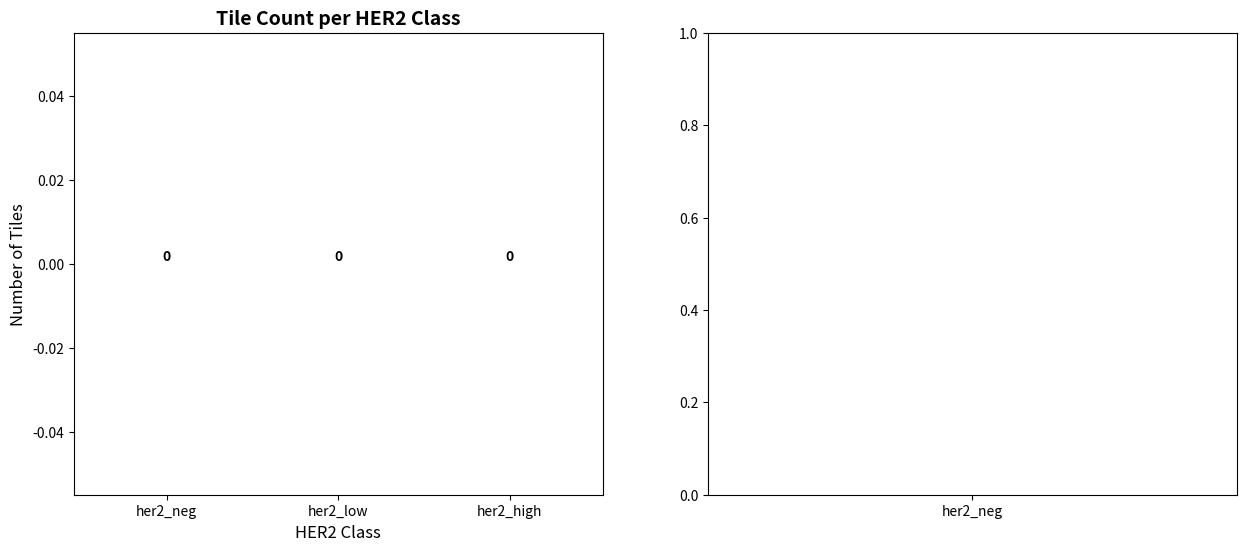

The script that saved this image: (Note: this script raises an exception after producing the figure.)
#!/usr/bin/env python3
"""
HER2 Dataset Statistics Generator
Analyzes slide & tile counts per HER2 class and generates visualizations
"""

import os
import argparse
import pandas as pd
import matplotlib.pyplot as plt
import seaborn as sns
from pathlib import Path
from collections import Counter
import numpy as np

def count_files_by_class(data_path: str):
    """Count files in each HER2 class directory"""
    stats = {}
    class_dirs = ['her2_neg', 'her2_low', 'her2_high']
    
    for class_name in class_dirs:
        class_path = Path(data_path) / class_name
        if class_path.exists():
            # Count image files
            image_files = list(class_path.glob('*.jpg')) + list(class_path.glob('*.png')) + list(class_path.glob('*.tiff'))
            stats[class_name] = len(image_files)
            print(f"Found {len(image_files)} images in {class_name}")
        else:
            stats[class_name] = 0
            print(f"Directory {class_name} not found")
    
    return stats

def extract_patient_ids(data_path: str):
    """Extract patient IDs from filenames for patient-level statistics"""
    patient_stats = {}
    class_dirs = ['her2_neg', 'her2_low', 'her2_high']
    
    for class_name in class_dirs:
        class_path = Path(data_path) / class_name
        if class_path.exists():
            patient_ids = set()
            for img_file in class_path.glob('*.jpg'):
                # Extract patient ID from filename (assumes format like AC000-000-0000492.jpg)
                patient_id = img_file.stem.split('-')[0] + '-' + img_file.stem.split('-')[1]
                patient_ids.add(patient_id)
            patient_stats[class_name] = len(patient_ids)
    
    return patient_stats

def generate_barplot(tile_stats, patient_stats, output_dir: str):
    """Generate barplot visualization"""
    fig, (ax1, ax2) = plt.subplots(1, 2, figsize=(15, 6))
    
    # Tile count plot
    classes = list(tile_stats.keys())
    tile_counts = list(tile_stats.values())
    colors = ['#ff6b6b', '#feca57', '#48ca7a']  # red, yellow, green for neg, low, high
    
    bars1 = ax1.bar(classes, tile_counts, color=colors, alpha=0.8)
    ax1.set_title('Tile Count per HER2 Class', fontsize=14, fontweight='bold')
    ax1.set_ylabel('Number of Tiles', fontsize=12)
    ax1.set_xlabel('HER2 Class', fontsize=12)
    
    # Add value labels on bars
    for bar, count in zip(bars1, tile_counts):
        ax1.text(bar.get_x() + bar.get_width()/2, bar.get_height() + max(tile_counts)*0.01,
                str(count), ha='center', va='bottom', fontweight='bold')
    
    # Patient count plot
    patient_counts = list(patient_stats.values())
    bars2 = ax2.bar(classes, patient_counts, color=colors, alpha=0.8)
    ax2.set_title('Patient Count per HER2 Class', fontsize=14, fontweight='bold')
    ax2.set_ylabel('Number of Patients', fontsize=12)
    ax2.set_xlabel('HER2 Class', fontsize=12)
    
    # Add value labels on bars
    for bar, count in zip(bars2, patient_counts):
        ax2.text(bar.get_x() + bar.get_width()/2, bar.get_height() + max(patient_counts)*0.01,
                str(count), ha='center', va='bottom', fontweight='bold')
    
    plt.tight_layout()
    
    # Save plot
    output_path = Path(output_dir) / 'stats.png'
    plt.savefig(output_path, dpi=300, bbox_inches='tight')
    print(f"Saved statistics plot to: {output_path}")
    plt.show()

def save_csv_summary(tile_stats, patient_stats, output_dir: str):
    """Save CSV summary of statistics"""
    # Create summary dataframe
    summary_data = []
    for class_name in tile_stats.keys():
        summary_data.append({
            'HER2_Class': class_name,
            'Tile_Count': tile_stats[class_name],
            'Patient_Count': patient_stats[class_name],
            'Tiles_per_Patient': tile_stats[class_name] / max(1, patient_stats[class_name])
        })
    
    df = pd.DataFrame(summary_data)
    
    # Add totals row
    total_row = {
        'HER2_Class': 'TOTAL',
        'Tile_Count': sum(tile_stats.values()),
        'Patient_Count': sum(patient_stats.values()),
        'Tiles_per_Patient': sum(tile_stats.values()) / max(1, sum(patient_stats.values()))
    }
    df = pd.concat([df, pd.DataFrame([total_row])], ignore_index=True)
    
    # Save CSV
    output_path = Path(output_dir) / 'dataset_summary.csv'
    df.to_csv(output_path, index=False)
    print(f"Saved CSV summary to: {output_path}")
    
    # Print summary
    print("\n" + "="*50)
    print("DATASET SUMMARY")
    print("="*50)
    print(df.to_string(index=False))
    print("="*50)
    
    return df

def calculate_class_weights(tile_stats):
    """Calculate class weights for training"""
    total_samples = sum(tile_stats.values())
    num_classes = len(tile_stats)
    
    class_weights = {}
    for class_name, count in tile_stats.items():
        if count > 0:
            weight = total_samples / (num_classes * count)
            class_weights[class_name] = weight
        else:
            class_weights[class_name] = 1.0
    
    print(f"\nCalculated class weights: {class_weights}")
    
    # Save class weights
    weights_df = pd.DataFrame(list(class_weights.items()), columns=['Class', 'Weight'])
    weights_path = Path('./weights') / 'class_weights.csv'
    weights_path.parent.mkdir(exist_ok=True)
    weights_df.to_csv(weights_path, index=False)
    print(f"Saved class weights to: {weights_path}")
    
    return class_weights

def main():
    parser = argparse.ArgumentParser(description='Generate HER2 dataset statistics')
    parser.add_argument('--data-path', default='./MyLightningProject/data', 
                       help='Path to HER2 dataset')
    parser.add_argument('--output-dir', default='./', 
                       help='Output directory for plots and CSV')
    
    args = parser.parse_args()
    
    print("🩺 HER2 Dataset Statistics Generator")
    print("="*40)
    
    # Create output directory
    output_dir = Path(args.output_dir)
    output_dir.mkdir(exist_ok=True)
    
    # Count tiles and patients
    print("Analyzing dataset...")
    tile_stats = count_files_by_class(args.data_path)
    patient_stats = extract_patient_ids(args.data_path)
    
    # Generate visualizations
    print("\nGenerating visualizations...")
    generate_barplot(tile_stats, patient_stats, args.output_dir)
    
    # Save CSV summary
    print("\nSaving summary...")
    df_summary = save_csv_summary(tile_stats, patient_stats, args.output_dir)
    
    # Calculate class weights
    print("\nCalculating class weights...")
    class_weights = calculate_class_weights(tile_stats)
    
    print("\n✅ Dataset analysis complete!")

if __name__ == "__main__":
    main()
